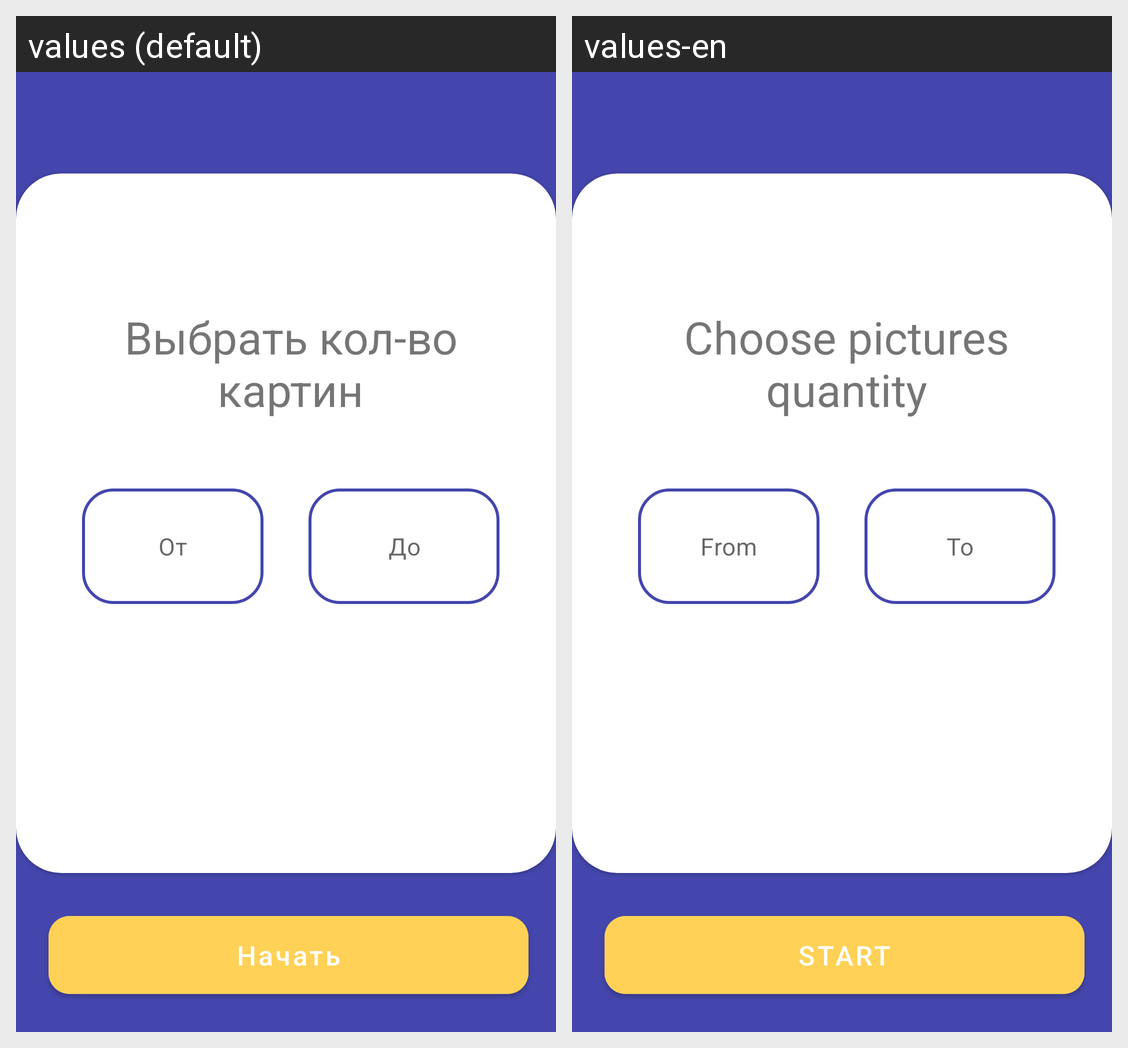

The same Android screen rendered under two of its app's locales, left to right. List the strings drawn on it with the default value and each locale's translation.
Android screen res/layout/fragment_picture_amount.xml rendered under 2 locales, left to right: values (default), values-en. Device: Nexus 5 (rendered at 1080×1920; each locale shown at half size, 540×960, under a caption strip naming it); theme Theme.Intellect_memort.
Strings drawn on this screen, with the default value and each locale's value (text and hints the layout hard-codes, and strings that could not be matched under every locale, appear in the picture but are not listed):

picture_pao_amount_text
  values: Выбрать кол-во картин
  values-en: Choose pictures quantity

picture_pao_amount_from
  values: От
  values-en: From

picture_amount_hint
  values: До
  values-en: To

picture_amount_start
  values: Начать
  values-en: START
